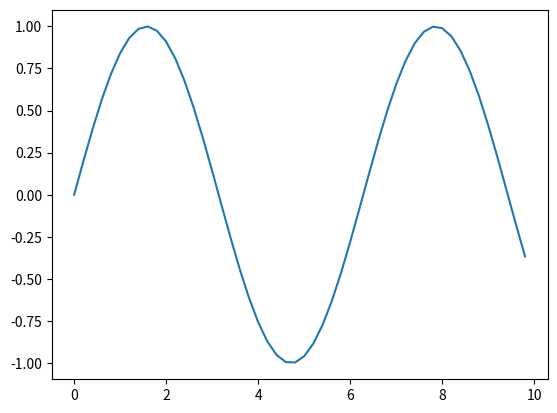
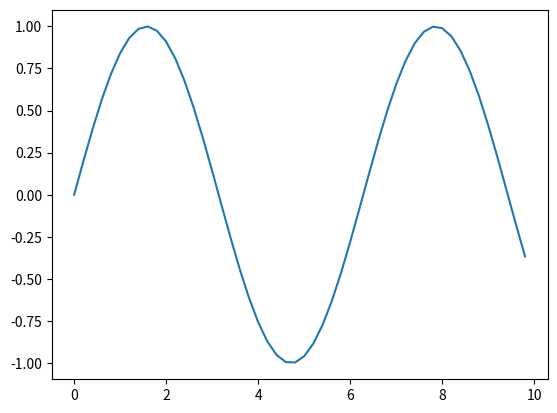
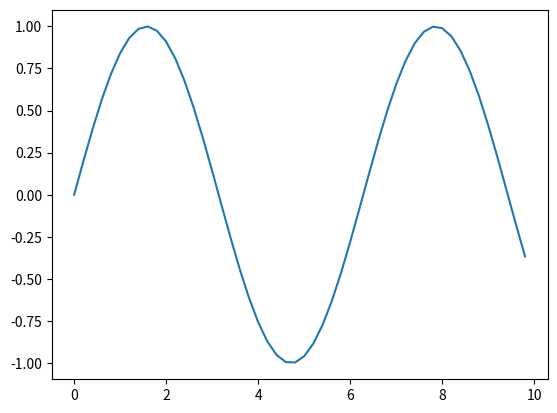
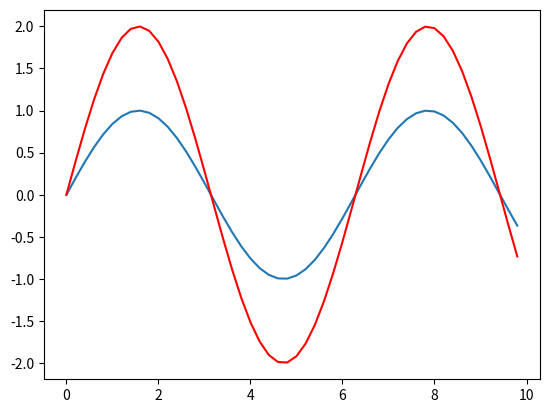

Recreate these plots in Python, in order.
# Examples to create figures

# Matplotlib is intended to use object orentied!
# Some concepts
#   Figure: The whole figure.
#   Axes: The 'plot' (where your data is displayed)
#   Axis: The number-line-objects (as in x-axis and y-axis)

# All plotting functions expect np.array or np.ma.masked_array as input.
# List will be converted internally. Pandas object might not work.
import matplotlib.pyplot as plt
import numpy as np

x = np.arange(0, 10, 0.2)
y = np.sin(x)
y2 = 2 * np.sin(x)

# bad code
plt.plot(x, y)
plt.show()

# good code
fig = plt.figure()
ax = fig.add_subplot(111)
ax.plot(x, y)
plt.show()

# easier good code
fig, ax = plt.subplots()
ax.plot(x, y)
plt.show()

# multiple subplots
fig, ax_lst = plt.subplots(2, 2)  # a figure with a 2x2 grid of Axes
plt.show()


# you can do the same with line-objects
# this might help you for wanting to tune certain line settings
fig, ax = plt.subplots()
line, = ax.plot(x, y)  # comma is for creating a single tupple
line2, = ax.plot(x, y2)
line2.set_color('r')
plt.show()


# create functions to make your life easier
def create31fig():
    fig = plt.figure(figsize=(16, 27))
    ax1 = fig.add_subplot(311)
    ax2 = fig.add_subplot(312)
    ax3 = fig.add_subplot(313)
    plt.subplots_adjust(hspace=0.001)
    plt.subplots_adjust(wspace=0.001)
    ax1.set_xticklabels([])
    ax2.set_xticklabels([])
    xticklabels = ax1.get_xticklabels() + ax2.get_xticklabels()
    plt.setp(xticklabels, visible=False)
    # ax1.set_title(title)
    nbins = len(ax1.get_xticklabels())  # added
    ax2.yaxis.set_major_locator(MaxNLocator(nbins=nbins, prune='upper'))  # added
    # ax2.set_ylabel(ylabel)
    ax3.yaxis.set_major_locator(MaxNLocator(nbins=nbins, prune='upper'))  # added
    # ax3.set_xlabel(xlabel)

    return ax1, ax2, ax3
